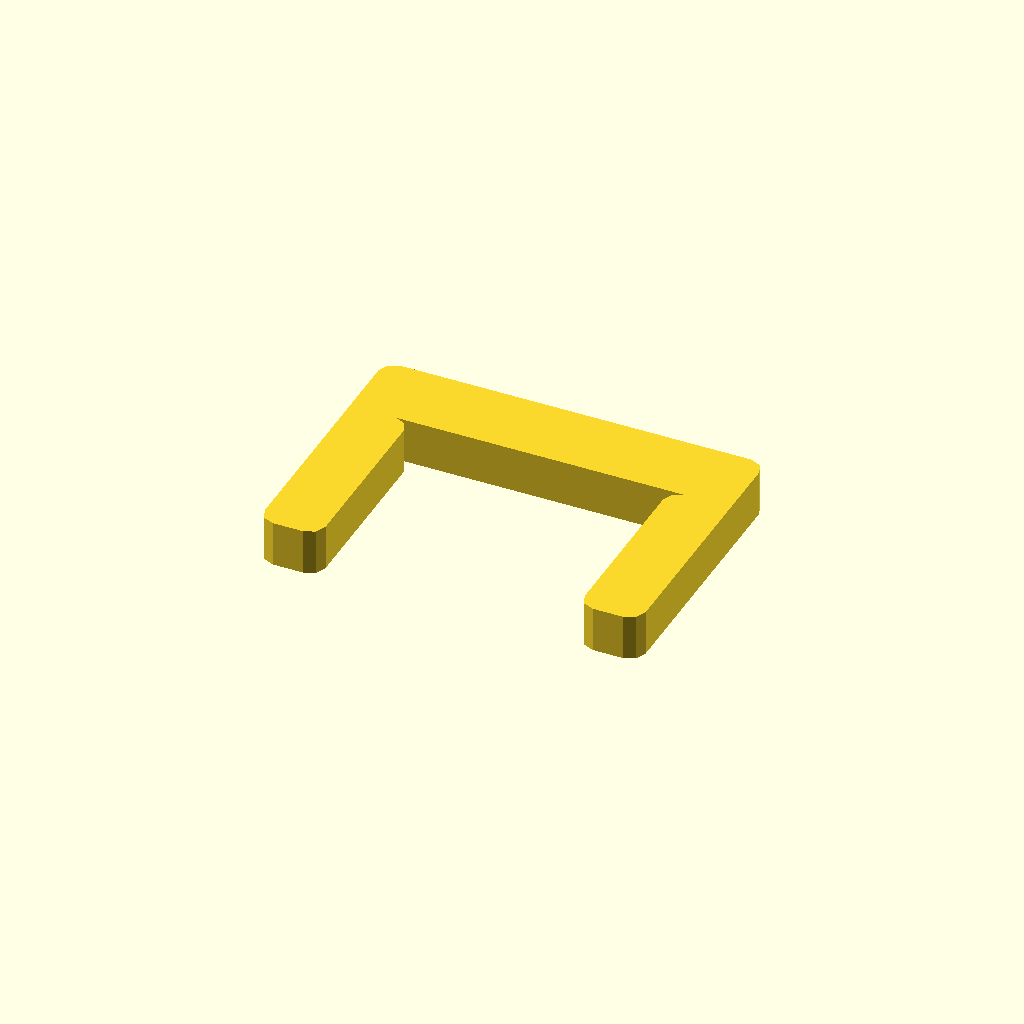
Cell 1 — every parameter at its default value.
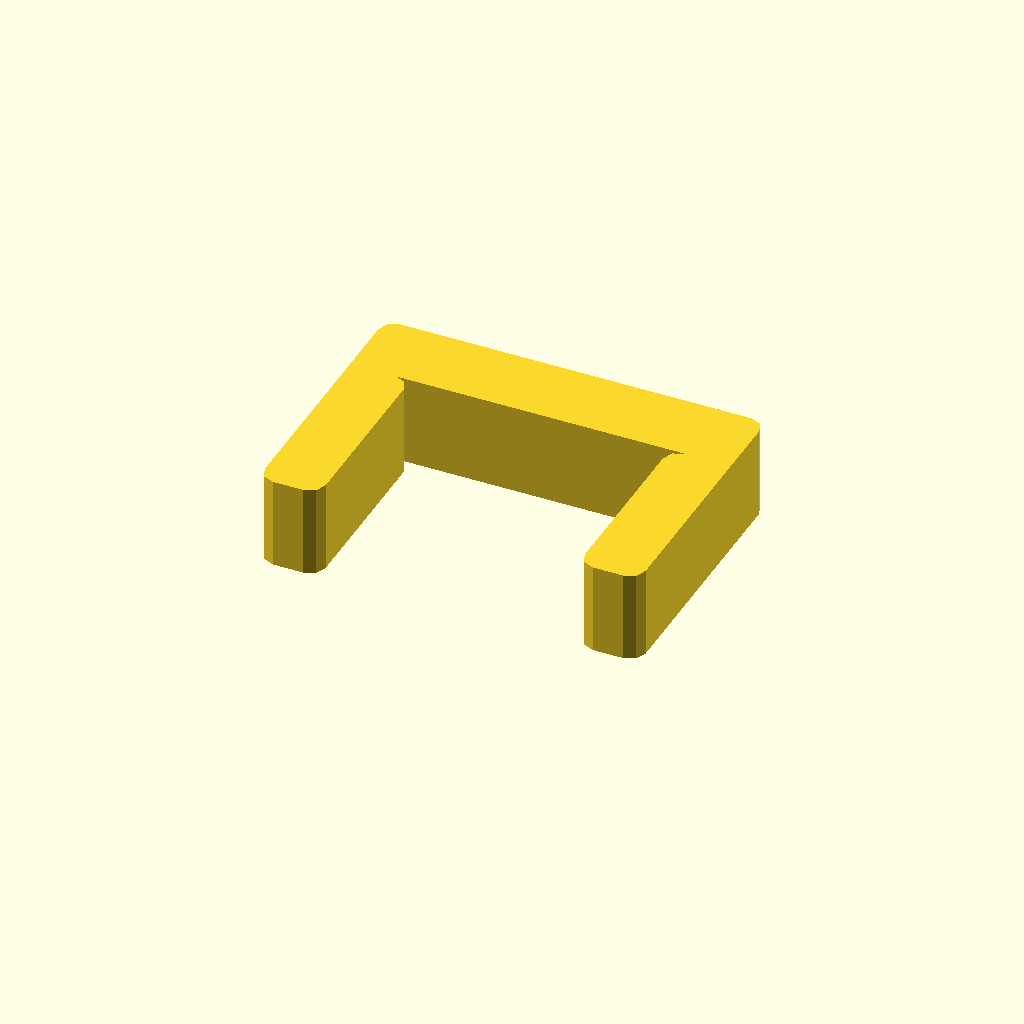
Cell 2: profile_height = 12 (everything else at default).
All cells are drawn from one camera (rotation 55°, 0°, 25°, orthographic, colour scheme Cornfield), so only the parameter changes between them.
OpenSCAD source file optional_data/data/sketch1/pclips/part_0052.scad:
$fn = 32;

// ----------------------------------------------------------------------
// Clip blank: staple clip, 6 mm thick
// ----------------------------------------------------------------------

// --- parameters (mm) ---
profile_height = 6;       // extrusion height
profile_points = 24;      // points of the closed outline

profile = [[0, 2], [0.586, 0.586], [2, 0], [6, 0], [7.414, 0.586], [8, 2], [8, 24], [7.414, 25.414], [6, 26], [44, 26], [42.586, 25.414], [42, 24], [42, 2], [42.586, 0.586], [44, 0], [48, 0], [49.414, 0.586], [50, 2], [50, 34], [49.414, 35.414], [48, 36], [2, 36], [0.586, 35.414], [0, 34]];  // single closed polygon, 24 points, counter clockwise

// --- the one profile operation ---
linear_extrude(height = profile_height) polygon(points = profile);
Parameter table extracted from the source (name, type, default, range or options):
profile_height: number, default 6
profile_points: number, default 24
